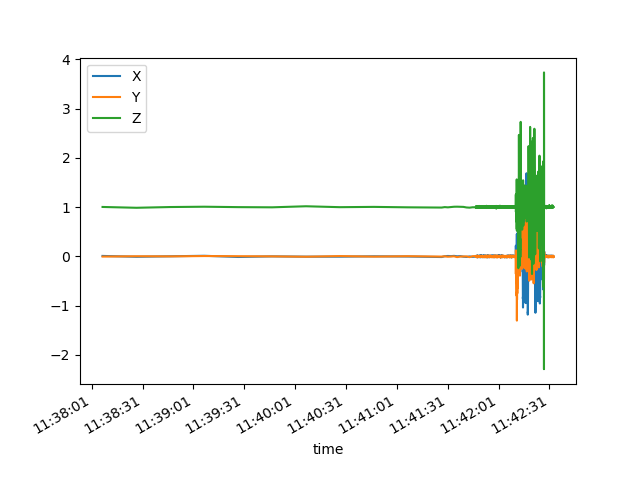

The file beside this chart, header and first rows:
, time, X, Y, Z
0, 2019-10-11 11:38:07.424, 0.01172, -0.001465, 1.006
1, 2019-10-11 11:38:27.424, -0.005859, 0.004883, 0.9893
2, 2019-10-11 11:38:47.424, 0.005371, 0.002441, 1.004
3, 2019-10-11 11:39:07.424, 0.01465, 0.009277, 1.011
4, 2019-10-11 11:39:27.424, -0.009766, 0.005859, 1.002
5, 2019-10-11 11:39:47.424, 0.002441, 0.002441, 0.9985
6, 2019-10-11 11:40:07.424, -0.003418, -0.004395, 1.02
7, 2019-10-11 11:40:27.424, -0.003418, 0.008301, 1.001
8, 2019-10-11 11:40:47.424, 0.003906, -0.002441, 1.007
9, 2019-10-11 11:41:07.424, -0.0004883, 0.005859, 0.9985
10, 2019-10-11 11:41:27.424, -0.01074, -0.001953, 0.9937
11, 2019-10-11 11:41:29.259, 0.005371, 0.004883, 1.003
12, 2019-10-11 11:41:31.094, 0.01074, -0.004883, 0.998
13, 2019-10-11 11:41:32.929, 0.007324, -0.0004883, 1.003
14, 2019-10-11 11:41:34.764, 0.0127, 0.004395, 1.01
15, 2019-10-11 11:41:36.599, 0.003418, -0.01221, 1.011
16, 2019-10-11 11:41:38.434, 0.007812, -0.0009766, 1.01
17, 2019-10-11 11:41:40.269, -0.003906, 0.001465, 1.007
18, 2019-10-11 11:41:42.104, -0.008789, 0.001953, 0.9956
19, 2019-10-11 11:41:43.939, 0.0009766, -0.0127, 0.9917
20, 2019-10-11 11:41:45.774, -0.007324, 0.006348, 1.0
21, 2019-10-11 11:41:47.609, -0.00293, 0.007812, 1
22, 2019-10-11 11:41:47.627, -0.001465, 0.0, 0.9985
23, 2019-10-11 11:41:47.645, 0.008789, 0.008789, 1.005
24, 2019-10-11 11:41:47.663, -0.005371, -0.003906, 1.013
25, 2019-10-11 11:41:47.681, -0.009766, -0.0004883, 1.008
26, 2019-10-11 11:41:47.699, 0.008789, 0.002441, 1.014
27, 2019-10-11 11:41:47.717, 0.0, 0.004395, 0.999
28, 2019-10-11 11:41:47.735, -0.005859, 0.01416, 0.9863
29, 2019-10-11 11:41:47.753, -0.006348, 0.001465, 0.9971
30, 2019-10-11 11:41:47.771, 0.00293, -0.0004883, 0.9985
31, 2019-10-11 11:41:47.789, 0.008789, -0.001953, 1.002
32, 2019-10-11 11:41:47.807, -0.0009766, -0.00293, 1.013
33, 2019-10-11 11:41:47.825, -0.009277, -0.003906, 1.008
34, 2019-10-11 11:41:47.843, 0.008301, -0.003418, 1.013
35, 2019-10-11 11:41:47.861, 0.002441, -0.01025, 1.019
36, 2019-10-11 11:41:47.879, -0.007812, 0.0009766, 1.009
37, 2019-10-11 11:41:47.897, -0.002441, 0.006348, 1.008
38, 2019-10-11 11:41:47.915, 0.0, 0.00293, 1.015
39, 2019-10-11 11:41:47.933, 0.004395, 0.004395, 1.006
40, 2019-10-11 11:41:47.951, 0.009766, 0.009766, 1.003
41, 2019-10-11 11:41:47.969, 0.009277, 0.008301, 0.9985
42, 2019-10-11 11:41:47.987, 0.006836, 0.003418, 1.016
43, 2019-10-11 11:41:48.005, 0.0127, 0.001465, 1.015
44, 2019-10-11 11:41:48.022, 0.001953, -0.0004883, 1.005
45, 2019-10-11 11:41:48.039, -0.005859, 0.01318, 1.015
46, 2019-10-11 11:41:48.056, -0.01221, -0.004883, 0.9951
47, 2019-10-11 11:41:48.073, -0.006836, -0.002441, 0.9971
48, 2019-10-11 11:41:48.090, -0.008301, -0.0009766, 1.013
49, 2019-10-11 11:41:48.107, 0.008789, 0.004395, 1.013
50, 2019-10-11 11:41:48.124, 0.002441, -0.003906, 1
51, 2019-10-11 11:41:48.141, 0.003418, 0.004395, 1.001
52, 2019-10-11 11:41:48.158, 0.007324, 0.002441, 1.007
53, 2019-10-11 11:41:48.175, -0.0009766, -0.00293, 0.9941
54, 2019-10-11 11:41:48.192, -0.004395, 0.008301, 0.9985
55, 2019-10-11 11:41:48.210, -0.004883, 0.002441, 0.999
56, 2019-10-11 11:41:48.228, 0.005859, -0.005859, 1.006
57, 2019-10-11 11:41:48.246, 0.001953, 0.009277, 1.011
58, 2019-10-11 11:41:48.264, 0.007324, -0.008789, 1.003
59, 2019-10-11 11:41:48.282, 0.01709, -0.01074, 1.005
... 2,564 more rows
